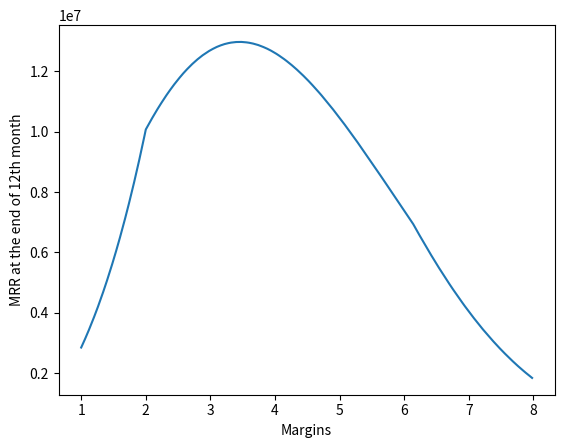

The matplotlib source for this figure:
import math
import numpy as np
import matplotlib.pyplot as plt

def growth(prev_capital, prev_no_driver, prev_no_rider):
    CAC_driver=500
    rider_per_month = 100
    new_rider = 0
    new_driver = 0
    
    
    capital = prev_capital
    new_capital=1
    while (new_capital>0):
        
        if (new_capital<=0):
            pass
        else:
            new_rider = new_rider+100
            no_rider = new_rider + prev_no_rider
            new_driver = max(math.ceil(no_rider/100 -prev_no_driver),0)
            if (prev_no_rider==0):
                rate_of_growth=0.5
            else:
                rate_of_growth=new_rider/prev_no_rider
            CAC_rider=10+rate_of_growth*20
            new_capital = prev_capital - new_rider*CAC_rider - new_driver*CAC_driver
            capital = new_capital
        
    no_driver = new_driver+prev_no_driver
    no_rider = new_rider + prev_no_rider
    return(capital, no_driver, no_rider)

def revenue(margin):
    
    matching_rate=min(150-25*margin,100)
    probability_failed = 100-matching_rate
    Churn_rider = (2+probability_failed*33/100)/100
    
    capital = 50000000
    no_driver = 0
    no_rider =0
    
    Churn_driver = .05
    monthly_revenue = 0
    
    arr_month=[None]*12    
       
    for month in range (0,12):
        no_driver = no_driver*(1-Churn_driver)
        no_rider = no_rider*(1-Churn_rider)
        capital, no_driver, no_rider = growth(capital, no_driver, no_rider )
        
        monthly_revenue=no_rider*margin
        capital = capital + monthly_revenue
        arr_month[month]=round(capital)
    return (arr_month)


last_month_rev=[]
arr_margin=[]
i=-1
for margin in np.arange(1, 8, .02):
    i+=1
    arr_month=revenue(margin)
    print(i,round(margin,2),arr_month[11])
    last_month_rev.append(arr_month[11])
    arr_margin.append(margin)

top_3_values = sorted(last_month_rev)[-3:]
top_3_indices = [last_month_rev.index(value) for value in top_3_values]
print(f'Top 3 values: {top_3_values}')
print(f'Indices of top 3 values: {top_3_indices}')


plt.plot(arr_margin, last_month_rev)

plt.xlabel('Margins')
plt.ylabel('MRR at the end of 12th month')

plt.show()
